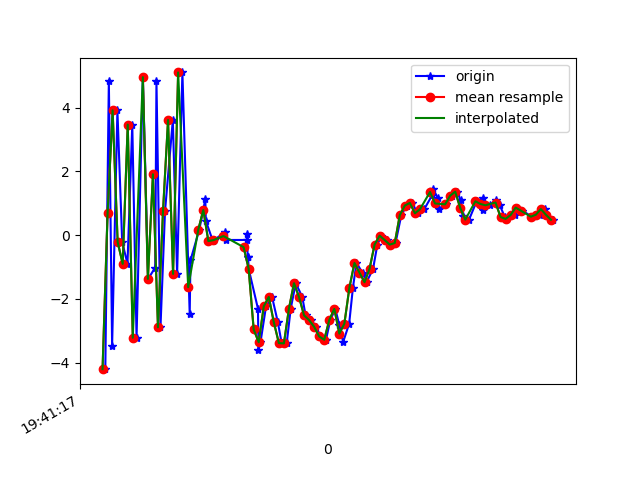

The data file committed next to this chart (first rows):
1617738077831, 433714463570564, -4.2019787, -0.20437622, -3.8680983
1617738077845, 433714482801334, 4.845, 1.465, 1.538
1617738077858, 433714502032104, -3.463, -0.4421, 2.182
1617738077879, 433714521262874, 3.917, 0.9508, -4.842
1617738077898, 433714540493644, -0.2149, 0.6416, 7.97
1617738077919, 433714559724414, -0.8969, 0.2243, -8.203
1617738077938, 433714578955184, 3.47, 1.281, 7.022
1617738077955, 433714598185954, -3.217, -0.4778, -2.341
1617738077980, 433714617416724, 4.958, 1.404, -2.38
1617738078001, 433714636647494, -1.371, 0.648, 7.415
1617738078029, 433714655878264, -1.015, 0.08275, -7.855
1617738078034, 433714675109034, 4.839, 1.53, 4.086
1617738078050, 433714694339804, -2.888, 0.03644, 3.356
1617738078068, 433714713570574, 0.7536, 0.8775, -7.69
1617738078099, 433714732801344, 3.615, 1.71, 7.161
1617738078116, 433714752032114, -1.214, 0.3625, -8.151
1617738078137, 433714771262884, 5.106, 2.287, 2.156
1617738078166, 433714790493654, -2.474, 0.667, 3.954
1617738078169, 433714809724424, -0.7883, 1.169, -10.08
1617738078204, 433714828955194, 0.1707, 1.382, -6.822
1617738078228, 433714848185964, 1.132, 1.318, -1.204
1617738078230, 433714867416734, 0.4512, 1.186, -4.194
1617738078258, 433714886647504, -0.1836, 2.174, -4.211
1617738078261, 433714905878274, -0.1542, 2.406, -4.693
1617738078308, 433714925109044, 0.09634, 2.349, -4.702
1617738078312, 433714944339814, -0.1493, 2.541, -4.268
1617738078392, 433714963570584, -0.1493, 3.26, -4.329
1617738078394, 433714982801354, 0.04055, 3.375, -5.166
1617738078396, 433715002032124, -0.6902, 1.621, -3.409
1617738078398, 433715021262894, -0.6971, 0.6406, -2.369
1617738078400, 433715040493664, -1.052, 1.488, -2.055
1617738078437, 433715059724434, -2.308, 1.159, -1.224
1617738078439, 433715078955204, -3.607, -1.279, 1.884
1617738078447, 433715098185974, -3.357, -3.288, 5.836
1617738078469, 433715117416744, -2.232, -4.062, 8.175
1617738078493, 433715136647514, -1.938, -4.135, 9.609
1617738078516, 433715155878284, -2.733, -3.119, 10.98
1617738078531, 433715175109054, -3.385, -1.534, 11.49
1617738078551, 433715194339824, -3.394, -1.318, 11.95
1617738078567, 433715213570594, -2.301, -2.211, 12.32
1617738078587, 433715232801364, -1.506, -2.795, 11.76
1617738078613, 433715252032134, -1.939, -3.244, 10.46
1617738078626, 433715271262904, -2.515, -2.728, 8.568
1617738078648, 433715290493674, -2.663, -1.867, 6.751
1617738078668, 433715309724444, -2.873, -1.067, 5.925
1617738078685, 433715328955214, -3.176, -0.8515, 5.303
1617738078707, 433715348185984, -3.279, -2.231, 4.051
1617738078724, 433715367416754, -2.663, -3.608, 3.135
1617738078744, 433715386647524, -2.31, -2.732, 2.413
1617738078760, 433715405878294, -2.82, -0.739, 0.5234
1617738078775, 433715425109064, -3.352, 0.1768, -1.684
1617738078799, 433715444339834, -2.774, -0.2605, -3.178
1617738078814, 433715463570604, -1.642, -0.6336, -3.528
1617738078828, 433715482801374, -0.8707, 0.08885, -3.473
1617738078852, 433715502032144, -1.176, 1.39, -4.221
1617738078868, 433715521262914, -1.475, 2.475, -4.658
1617738078894, 433715540493684, -1.052, 2.264, -4.752
1617738078911, 433715559724454, -0.2937, 1.861, -4.717
1617738078927, 433715578955224, -0.01424, 2.044, -5.066
1617738078949, 433715598185994, -0.1523, 2.485, -5.31
1617738078967, 433715617416764, -0.2944, 2.327, -4.456
... 33 more rows
